Image classification data set "data" (LUMIERE05/ANN-dog_and_cat_classifier on GitHub). Class labels (2): cats without background, dogs without background.

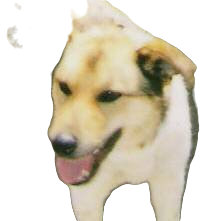
Label: dogs without background

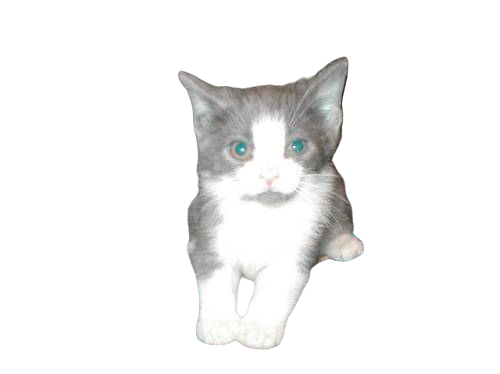
Label: cats without background

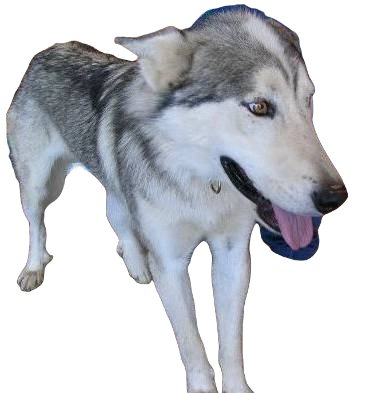
Label: dogs without background

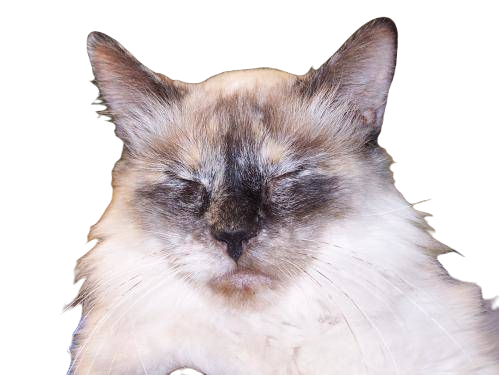
Label: cats without background

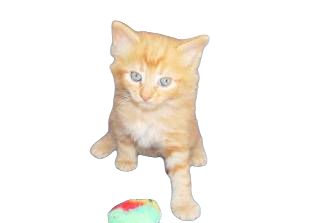
Label: cats without background

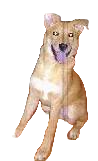
Label: dogs without background
